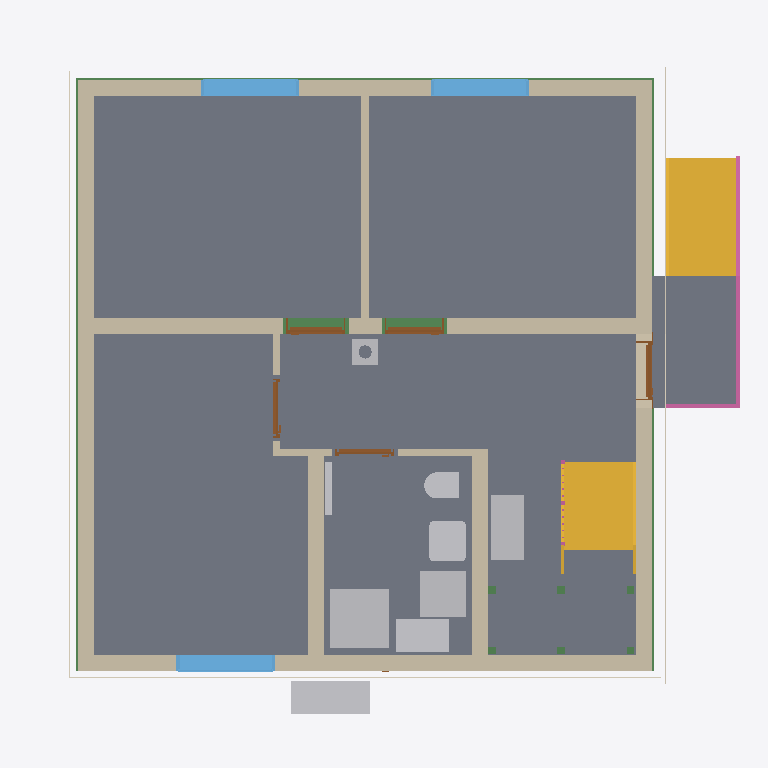
Plan cut of the same IFC building model at storey 'Basement ceiling' (level -0.21 m, cut at 1.19 m), seen from above with north up, elements coloured by IFC class: 11 walls (beige), 11 beams (green), 9 slabs (grey), 9 other elements (light grey), 5 doors (brown), 3 windows (light blue), 3 coverings (cream), 2 stairs (yellow), 2 railings (pink). Cut surfaces are drawn darker.
Extent 10.8 m × 10.0 m × 12.5 m (x, y, z). Storeys (16): Foundation at -3.23 m; Basement at -2.58 m; Basement ceiling at -0.21 m; Ground floor at 0.00 m; Facades at 0.00 m; Rainwater drainage at 0.00 m; Ceiling at 2.77 m; Upper floor at 2.98 m; Roof - Thermal insulation under rafters at 2.98 m; Roof - Vapour barrier at 2.98 m; Roof - Gypsum plasterboard at 2.98 m; Roof - MDF at 2.98 m; Roof - Roofing underlay at 2.98 m; Roof - Counter-battens at 2.98 m; Roof - Tile battens at 2.98 m; Roof - Roof tiles at 2.98 m. Elements (331): 149 IfcBeam, 54 IfcSlab, 32 IfcWall, 22 IfcBuildingElementProxy, 16 IfcFurniture, 11 IfcDoor, 9 IfcFooting, 8 IfcCovering, 7 IfcWindow, 5 IfcRailing, 5 IfcSanitaryTerminal, 5 IfcUnitaryEquipment.

HEADER;
FILE_DESCRIPTION(('ViewDefinition[DesignTransferView]'),'2;1');
FILE_NAME('/dev/null','2026-11-17T07:12:41+01:00',(''),(''),'IfcOpenShell 0.8.5','IfcOpenShell 0.8.5','Nobody');
FILE_SCHEMA(('IFC4'));
ENDSEC;
DATA;
#1=IFCPROJECT('0mcW$LmHP5Mh0HcivGuJgV',$,'House 2',$,$,$,$,(#10,#15),#5);
#19=IFCSITE('2lDS86r5z43vcmXEaFmg3$',$,'Site',$,$,#27,$,$,$,$,$,$,$,$);
#20=IFCBUILDING('1p9mSmN8H3YOF3RyISbk6o',$,'House 2',$,$,#32,$,$,$,$,$,$);
#33=IFCBUILDINGSTOREY('09TaVeoKr86Q5zCc$mtjlg',$,'Foundation',$,$,#39,$,$,$,-3.23);
#40=IFCBUILDINGSTOREY('31bEwTqo54aQ5rNln9wcP2',$,'Basement',$,$,#45,$,$,$,-2.58);
#46=IFCBUILDINGSTOREY('32QepySsP2IQoW0Az34Vzj',$,'Basement ceiling',$,$,#51,$,$,$,-0.21);
#52=IFCBUILDINGSTOREY('0C4rXjM1D959$nIbD7UsHz',$,'Ground floor',$,$,#57,$,$,$,0.0);
#58=IFCBUILDINGSTOREY('1tpLMXiNv79e4gO$xhJqk_',$,'Ceiling',$,$,#63,$,$,$,2.77);
#64=IFCBUILDINGSTOREY('0jjlw4uXfAuAZMufC4SB$n',$,'Upper floor',$,$,#69,$,$,$,2.98);
#26680=IFCBUILDINGSTOREY('1Ic2wd2inD_eXWS6P726Q6',$,'Roof - Thermal insulation under rafters','Visibility container for Thermal insulation under rafters','ROOF_LAYER',#26685,$,$,$,2.98);
#26686=IFCBUILDINGSTOREY('306dobwAr4HwdcXW6AaJG_',$,'Roof - Vapour barrier','Visibility container for Vapour barrier','ROOF_LAYER',#26691,$,$,$,2.98);
#26692=IFCBUILDINGSTOREY('0hk0k$sv1FQwgF1hgNok8X',$,'Roof - Gypsum plasterboard','Visibility container for Gypsum plasterboard','ROOF_LAYER',#26697,$,$,$,2.98);
#26698=IFCBUILDINGSTOREY('2KJBHmF75758wX3FGtdQBA',$,'Roof - MDF','Visibility container for MDF','ROOF_LAYER',#26703,$,$,$,2.98);
#26704=IFCBUILDINGSTOREY('3a1evaBfbBnwzRlvnJIYAG',$,'Roof - Roofing underlay','Visibility container for Roofing underlay','ROOF_LAYER',#26709,$,$,$,2.98);
#26710=IFCBUILDINGSTOREY('0XSsBfh4zBPwdkvfyWOqkO',$,'Roof - Counter-battens','Visibility container for Counter-battens','ROOF_LAYER',#26715,$,$,$,2.98);
#26716=IFCBUILDINGSTOREY('0rWWa8suH2NfRS6FiEfHOd',$,'Roof - Tile battens','Visibility container for Tile battens','ROOF_LAYER',#26721,$,$,$,2.98);
#26722=IFCBUILDINGSTOREY('17Tpu9iifC48MRu4QTTiyN',$,'Roof - Roof tiles','Visibility container for Roof tiles','ROOF_LAYER',#26727,$,$,$,2.98);
#35784=IFCBUILDINGSTOREY('1QJzLLFP549ge_FEF076I4',$,'Facades','Visibility container for grey/white facades and timber roof-edge boards','FACADE_LAYER',#35789,$,$,$,0.0);
#35941=IFCBUILDINGSTOREY('2Snu2l7Kf8NvJGKzM2mUD9',$,'Rainwater drainage','Roof gutters without downpipes',$,#35946,$,$,$,0.0);
#2854=IFCSLAB('0Mzq99SvT0J8$p7acesByb',$,'Pokoj 3',$,$,#2859,#2866,$,$);
#2778=IFCSLAB('0UBus9ecrBbuwU1sU9pZ83',$,'Pokoj 1',$,$,#2783,#2790,$,$);
#2821=IFCSLAB('3RJYob$xHBavj1R9VO5wDz',$,'Pokoj 2',$,$,#2826,#2833,$,$);
#21483=IFCSLAB('0k5Ct1DiTB1PFWRs7V6L4l',$,'Chodba',$,$,#21488,#21495,$,$);
#2887=IFCSLAB('0B_dNwOiPBYRDpor8lobCf',$,'Koupelna',$,$,#2892,#2899,$,$);
#21562=IFCSLAB('0jKxmMjQLAAupAKxqxtug4',$,'Timber board over basement stair opening',$,$,#21567,#21574,$,.FLOOR.);
#5782=IFCSLAB('1cbB7N0Kv4pu6YW44oVcpl',$,'Entrance landing',$,$,#5787,#5794,$,.LANDING.);
#185=IFCWALL('3bAwhk32n9OwY$FIV_jC6r',$,'Wall 4',$,$,#194,#205,$,$);
#135=IFCWALL('0MVTSvqef8AA2ugQlmO7PI',$,'Wall 2',$,$,#144,#155,$,$);
#5708=IFCSTAIR('3N8IZyV_f4BPfKS8V_sB00',$,'Entrance stair',$,$,#5715,$,$,.STRAIGHT_RUN_STAIR.);
#108=IFCWALL('0rEzt_OU96uuwQl2OqAwQF',$,'Wall 1',$,$,#119,#130,$,$);
#4385=IFCSTAIR('2_VUqW5zn8fhwVJx8S8qjg',$,'Lower stair flight',$,$,#4392,$,$,.STRAIGHT_RUN_STAIR.);
#210=IFCWALL('03DFWXJyv0txMn3NcFTBAG',$,'Wall 5',$,$,#220,#231,$,$);
#160=IFCWALL('05SYPggM59pf$yEZeaTk4e',$,'Wall 3',$,$,#169,#180,$,$);
#3959=IFCSANITARYTERMINAL('1VJKR28ob1sQmVCoEfI$K1',$,'Sprcha',$,$,#3980,#3968,$,$);
#262=IFCWALL('0T7ct3s69F$ujXkzWGEJSJ',$,'Hallway - Pokoj 3 lower wall',$,$,#271,#282,$,$);
#338=IFCWALL('0Eebt9C_HAdRZSq2ZUW5bb',$,'Stairway - hallway and bathroom wall',$,$,#347,#358,$,$);
#2473=IFCFURNITURE('2oQj$nf5j4h8Rnd8OcMzk3',$,'Tepelné?Čerpadlo',$,'Tepelné?Čerpadlo',#2478,#2485,$,.USERDEFINED.);
#23866=IFCFURNITURE('0rqBm$rpH559t4_cIs$vNF',$,'Rekuperace',$,'Rekuperace',#23871,#23878,$,.USERDEFINED.);
#3999=IFCFURNITURE('0RVd7JGU59fh$MLH_RyWYL',$,'Zásobník?TUV',$,'Zásobník?TUV',#4004,#4011,$,.USERDEFINED.);
#236=IFCWALL('2klgfxETbDn87aadK5VJ9T',$,'Wall 6',$,$,#246,#257,$,$);
#4034=IFCFURNITURE('37vPOdVFL2KvRWlfCUHrCQ',$,'Hydro-?box',$,'Hydro-?box',#4039,#4046,$,.USERDEFINED.);
#3133=IFCWINDOW('1CCjwuLoDA1eiAh$EPViRx',$,'Pokoj 3 window',$,$,#3210,#3134,$,1.375,1.5,.WINDOW.,.SINGLE_PANEL.,$);
#3037=IFCWINDOW('2uPwGnZCj0m9eJND82vn13',$,'Pokoj 2 window',$,$,#3114,#3038,$,1.375,1.5,.WINDOW.,.SINGLE_PANEL.,$);
#2941=IFCWINDOW('3c6kGmyTLBQPp0JwpuhBgn',$,'Pokoj 1 window',$,$,#3018,#2942,$,1.375,1.5,.WINDOW.,.SINGLE_PANEL.,$);
#3897=IFCSANITARYTERMINAL('2_tMYMpdHFzejha8pyCQwp',$,'Umyvadlo',$,$,#3918,#3906,$,$);
#5796=IFCRAILING('1EySCeqOD0o9JiiN75vxcy',$,'Entrance stair and landing railing',$,$,#5801,#6237,$,.GUARDRAIL.);
#32151=IFCBEAM('3otyEqA7TDowriFntfc5b6',$,'Ring beam 5',$,'Ring beam',#32156,#32165,$,.BEAM.);
#32021=IFCBEAM('2qFos3sQr7hgozAnSejTLO',$,'Ring beam 4',$,'Ring beam',#32026,#32035,$,.BEAM.);
#31891=IFCBEAM('3TQ7J$pDvDUe609T87xLP2',$,'Ring beam 3',$,'Ring beam',#31896,#31905,$,.BEAM.);
#31761=IFCBEAM('3YYRhAraT46hdICP_4Xm01',$,'Ring beam 2',$,'Ring beam',#31766,#31775,$,.BEAM.);
#3827=IFCSANITARYTERMINAL('37f8p4Ph55pvO8tF_yTqZY',$,'WC',$,$,#3848,#3836,$,$);
#35179=IFCCOVERING('0dOmgc6ev8QQKJGFSohRqE',$,'West facade - white',$,'FACADE_CLADDING',#35840,#35212,$,.CLADDING.);
#35054=IFCCOVERING('00UF_n2bXANBRxE3kEcN8y',$,'East facade - grey perimeter',$,'FACADE_CLADDING',#35810,#35070,$,.CLADDING.);
#34707=IFCCOVERING('2BLM5UMkf9Ivm9WR43MrOZ',$,'Street facade - grey perimeter',$,'FACADE_CLADDING',#35935,#34723,$,.CLADDING.);
#363=IFCWALL('1JTeu3wj9EQwidmMMs59fq',$,'Hallway - bathroom SDK wall',$,$,#372,#383,$,$);
#31358=IFCCHIMNEY('3cvoC80AD5whDFnYfzSFXF',$,'Main chimney',$,$,#31363,#31378,$,.NOTDEFINED.);
#792=IFCDOOR('2Yf65cO$fC4PbrIn35$eF$',$,'Pokoj 2 door',$,$,#912,#803,$,2.2849999999999997,0.9,.DOOR.,.SINGLE_SWING_LEFT.,$);
#635=IFCDOOR('0sMtoatzn8wPEfwzTFp7Cy',$,'Pokoj 1 door',$,$,#755,#646,$,2.2849999999999997,0.9,.DOOR.,.SINGLE_SWING_RIGHT.,$);
#4069=IFCUNITARYEQUIPMENT('0u7qmPqjnCP8JotK9XUsgF',$,'Fan coil 0.05 console',$,'FLOOR_MOUNTED_FAN_COIL',#4074,#4247,$,.USERDEFINED.);
#478=IFCDOOR('3$4GG0bSPCZPPfQFAehnLP',$,'Entrance door',$,$,#598,#489,$,2.135,0.9,.DOOR.,.SINGLE_SWING_RIGHT.,$);
#313=IFCWALL('21xqK4GhXAbQVtLY9$pjG9',$,'Hallway - Pokoj 3 upper wall',$,$,#322,#333,$,$);
#949=IFCDOOR('0$uIWtYp52leaOG6ksTP$l',$,'Pokoj 3 door',$,$,#1069,#960,$,2.2849999999999997,0.9,.DOOR.,.SINGLE_SWING_RIGHT.,$);
#1106=IFCDOOR('0VE1Y$LCf2Og_RDdncf_if',$,'Koupelna door',$,$,#1226,#1117,$,2.2849999999999997,0.9,.DOOR.,.SINGLE_SWING_LEFT.,$);
#287=IFCWALL('1M1c0AxRf0SOqJUS9luBV2',$,'Hallway - Pokoj 3 wall return',$,$,#297,#308,$,$);
#19194=IFCSLAB('3FaSKlXxzETBiJm1Kk3ZPV',$,'Basement ceiling - S.04',$,$,#19199,#19203,$,.FLOOR.);
#17276=IFCSLAB('3ZCgRP$U16_hjOlv3QhRZk',$,'Basement ceiling - S.03',$,$,#17281,#17285,$,.FLOOR.);
#5003=IFCRAILING('3o7QjQcI9F8OuTD2hyp$cE',$,'Lower stair flight railing',$,$,#5008,#5194,$,.GUARDRAIL.);
#4538=IFCBEAM('37k2UwrYv4bgbARaT6OiuA',$,'Middle stair landing support post 2.1',$,'Middle stair landing support post 2.1',#4543,#4552,$,.USERDEFINED.);
#4557=IFCBEAM('1zPEgK_OP2uA0RYSAMG4$I',$,'Middle stair landing support post 2.2',$,'Middle stair landing support post 2.2',#4562,#4571,$,.USERDEFINED.);
#31630=IFCBEAM('3JlVhwnE96W9h5_D0WpsnU',$,'Ring beam 1',$,'Ring beam',#31635,#31644,$,.BEAM.);
#4500=IFCBEAM('29UR_91xrBZPNHv2ZvXlU0',$,'Middle stair landing support post 1.2',$,'Middle stair landing support post 1.2',#4505,#4514,$,.USERDEFINED.);
#4481=IFCBEAM('2W38O3z4H5JBdWt08VY5rb',$,'Middle stair landing support post 1.1',$,'Middle stair landing support post 1.1',#4486,#4495,$,.USERDEFINED.);
#4576=IFCBEAM('0_Rwx$myrAJAjbC34U5qAW',$,'Middle stair landing support post 2.3',$,'Middle stair landing support post 2.3',#4581,#4590,$,.USERDEFINED.);
#4519=IFCBEAM('3yZTwJ1LDBCu1E8IJbU1D4',$,'Middle stair landing support post 1.3',$,'Middle stair landing support post 1.3',#4524,#4533,$,.USERDEFINED.);
ENDSEC;
